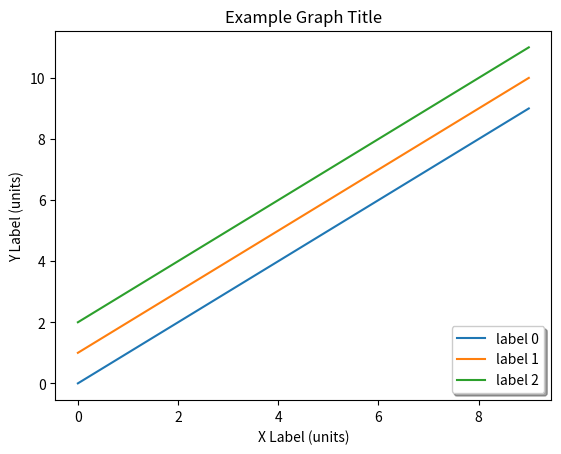

Here is the Python script that generated this plot:
#!/usr/bin/python

import sys

import matplotlib.pyplot as plt

def plot_multiline_graph(entries=3601, lines=[], labels=[], title="", xlabel="", ylabel="", plotLegend=True):
    """ Plots line chart of metrics over time """
    for i in range(len(lines)):
        plt.plot([e for e in range(entries)], lines[i], label=labels[i])

    plt.ylabel(ylabel)
    plt.xlabel(xlabel)
    plt.title(title)

    if plotLegend:
        legend = plt.legend(loc='lower right', shadow=True)

    plt.show()

def example_line_plot():
    """ An example multi-line graph with randomly generated values """
    # Labels and Legend
    xlabel = "X Label (units)"
    ylabel = "Y Label (units)"
    title = "Example Graph Title"
    doLegend = True

    lines = [range(low,low+10) for low in range(3)]
    labels = ["label " + str(n) for n in range(3)]
    entryN = len(lines[0])

    plot_multiline_graph(entries=entryN, lines=lines, labels=labels, title=title, xlabel=xlabel, ylabel=ylabel, plotLegend=doLegend)

if __name__ == "__main__":
    example_line_plot()
